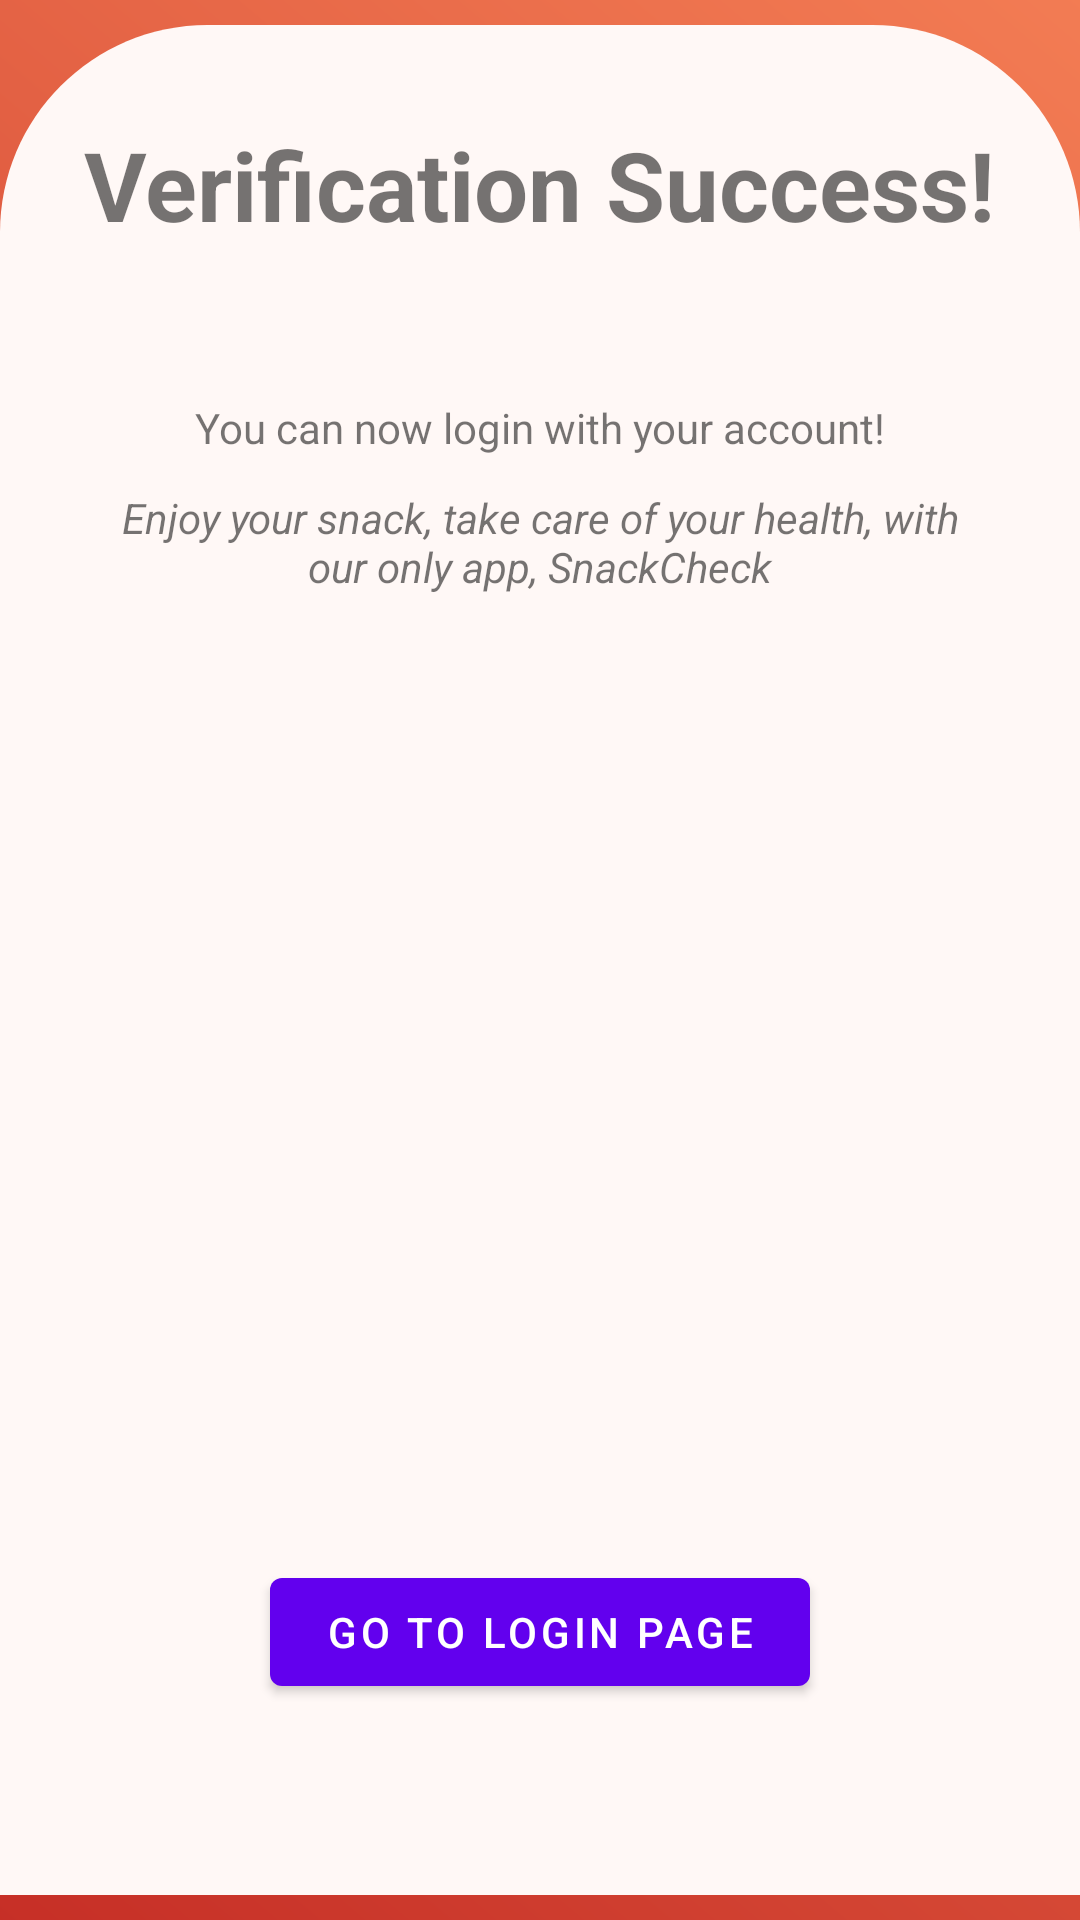

Produce the Android XML layout that renders to this screen, including the resource entries it uses.
<!-- AndroidManifest.xml: application theme AppTheme -->
<!-- res/layout/activity_verification_success.xml -->
<?xml version="1.0" encoding="utf-8"?>
<androidx.constraintlayout.widget.ConstraintLayout xmlns:android="http://schemas.android.com/apk/res/android"
    xmlns:app="http://schemas.android.com/apk/res-auto"
    xmlns:tools="http://schemas.android.com/tools"
    android:id="@+id/main"
    android:layout_width="match_parent"
    android:layout_height="match_parent"
    android:background="@drawable/orange_gradient_background"
    tools:context=".view.authorization.verification_success.VerificationSuccessActivity">

    <ImageView
        android:id="@+id/app_logo"
        android:layout_width="match_parent"
        android:layout_height="0dp"
        android:src="@drawable/logo_with_title"
        android:paddingTop="32dp"
        android:scaleType="fitCenter"
        android:contentDescription="@string/"
        app:layout_constraintBottom_toTopOf="@id/form_background"
        app:layout_constraintTop_toTopOf="parent"
        app:layout_constraintStart_toStartOf="parent"
        app:layout_constraintEnd_toEndOf="parent"
        tools:ignore="VisualLintBounds" />
    <ImageView
        android:id="@+id/form_background"
        android:layout_width="wrap_content"
        android:layout_height="wrap_content"
        android:contentDescription="@string/background"
        android:src="@drawable/white_rectangle_rounded_background"
        app:layout_constraintBottom_toBottomOf="parent"
        app:layout_constraintEnd_toEndOf="parent"
        app:layout_constraintStart_toStartOf="parent"
        tools:ignore="ImageContrastCheck" />

    <TextView
        android:id="@+id/tv_verification_success"
        android:layout_width="wrap_content"
        android:layout_height="wrap_content"
        android:layout_marginTop="40dp"
        android:contentDescription="@string/verification_success_page_title_content_description"
        android:text="@string/title_verification_success"
        android:textSize="32sp"
        android:textStyle="bold"
        app:layout_constraintEnd_toEndOf="parent"
        app:layout_constraintHorizontal_bias="0.497"
        app:layout_constraintStart_toStartOf="parent"
        app:layout_constraintTop_toTopOf="@+id/form_background"
        app:layout_goneMarginTop="32dp" />

    <TextView
        android:id="@+id/tv_can_login"
        android:layout_width="300dp"
        android:layout_height="wrap_content"
        android:text="@string/can_login_text"
        android:textAlignment="center"
        android:layout_marginTop="50dp"
        app:layout_constraintTop_toBottomOf="@id/tv_verification_success"
        app:layout_constraintStart_toStartOf="parent"
        app:layout_constraintEnd_toEndOf="parent" />

    <TextView
        android:id="@+id/tv_enjoy_snack"
        android:layout_width="300dp"
        android:layout_height="wrap_content"
        android:layout_marginTop="80dp"
        android:text="@string/enjoy_text"
        android:textStyle="italic"
        android:textAlignment="center"
        app:layout_constraintEnd_toEndOf="parent"
        app:layout_constraintStart_toStartOf="parent"
        app:layout_constraintTop_toBottomOf="@id/tv_verification_success"
        tools:ignore="TextContrastCheck" />

    <com.google.android.material.button.MaterialButton
        android:id="@+id/btn_go_to_login"
        android:layout_width="180dp"
        android:layout_height="wrap_content"
        android:layout_marginBottom="72dp"
        android:text="@string/go_to_login"
        app:layout_constraintEnd_toEndOf="parent"
        app:layout_constraintStart_toStartOf="parent"
        app:layout_constraintBottom_toBottomOf="parent"
        tools:ignore="TextContrastCheck" />
</androidx.constraintlayout.widget.ConstraintLayout>
<!-- resources referenced by this layout -->
<resources>
  <!-- drawable white_rectangle_rounded_background (drawable) -->
  <?xml version="1.0" encoding="utf-8"?>
  <vector
      xmlns:android="http://schemas.android.com/apk/res/android"
      xmlns:tools="http://schemas.android.com/tools"
      android:width="411dp"
      android:height="712dp"
      android:viewportWidth="411"
      android:viewportHeight="712"
      tools:ignore="VectorRaster">
      <group>
          <clip-path
              android:pathData="M79 0H332C375.63 0 411 35.37 411 79V712H0V79C0 35.37 35.37 0 79 0Z"
              />
          <path
              android:pathData="M0 0V712H411V0Z"
              android:fillColor="@color/md_theme_background"
              />
      </group>
  </vector>
  <string name="background">Background</string>
  <string name="can_login_text">You can now login with your account!</string>
  <string name="enjoy_text">Enjoy your snack, take care of your health, with our only app, SnackCheck</string>
  <string name="go_to_login">Go to Login Page</string>
  <string name="title_verification_success">Verification Success!</string>
  <string name="verification_success_page_title_content_description">Verification Success page title content description</string>
  <color name="md_theme_background">#FFF8F6</color>
  <color name="md_theme_primary">#ED754F</color>
  <color name="md_theme_onPrimary">#FFFFFF</color>
  <color name="md_theme_primaryContainer">#FFDBD0</color>
  <color name="md_theme_onPrimaryContainer">#3A0B00</color>
  <color name="md_theme_secondary">#77574D</color>
  <color name="md_theme_onSecondary">#FFFFFF</color>
  <color name="md_theme_secondaryContainer">#FFDBD0</color>
  <color name="md_theme_onSecondaryContainer">#2C160E</color>
  <color name="md_theme_tertiary">#6B5E2F</color>
  <color name="md_theme_onTertiary">#FFFFFF</color>
  <color name="md_theme_tertiaryContainer">#F4E2A7</color>
  <color name="md_theme_onTertiaryContainer">#221B00</color>
  <color name="md_theme_error">#BA1A1A</color>
  <color name="md_theme_onError">#FFFFFF</color>
  <color name="md_theme_errorContainer">#FFDAD6</color>
  <color name="md_theme_onErrorContainer">#410002</color>
  <color name="md_theme_onBackground">#231917</color>
  <color name="md_theme_surface">#FFF8F6</color>
  <color name="md_theme_onSurface">#231917</color>
  <color name="md_theme_surfaceVariant">#F5DED7</color>
  <color name="md_theme_onSurfaceVariant">#53433F</color>
  <color name="md_theme_outline">#85736E</color>
  <color name="md_theme_outlineVariant">#D8C2BC</color>
  <color name="md_theme_inverseSurface">#392E2B</color>
  <color name="md_theme_inverseOnSurface">#FFEDE8</color>
  <color name="md_theme_inversePrimary">#FFB59E</color>
  <color name="md_theme_primaryFixed">#FFDBD0</color>
  <color name="md_theme_onPrimaryFixed">#3A0B00</color>
  <color name="md_theme_primaryFixedDim">#FFB59E</color>
  <color name="md_theme_onPrimaryFixedVariant">#723521</color>
  <color name="md_theme_secondaryFixed">#FFDBD0</color>
  <color name="md_theme_onSecondaryFixed">#2C160E</color>
  <color name="md_theme_secondaryFixedDim">#E7BDB1</color>
  <color name="md_theme_onSecondaryFixedVariant">#5D4037</color>
  <color name="md_theme_tertiaryFixed">#F4E2A7</color>
  <color name="md_theme_onTertiaryFixed">#221B00</color>
  <color name="md_theme_tertiaryFixedDim">#D7C68D</color>
  <color name="md_theme_onTertiaryFixedVariant">#52461A</color>
  <color name="md_theme_surfaceDim">#E8D6D1</color>
  <color name="md_theme_surfaceBright">#FFF8F6</color>
  <color name="md_theme_surfaceContainerLowest">#FFFFFF</color>
  <color name="md_theme_surfaceContainerLow">#FFF1ED</color>
  <color name="md_theme_surfaceContainer">#FCEAE5</color>
  <color name="md_theme_surfaceContainerHigh">#F7E4DF</color>
  <color name="md_theme_surfaceContainerHighest">#F1DFDA</color>
</resources>
